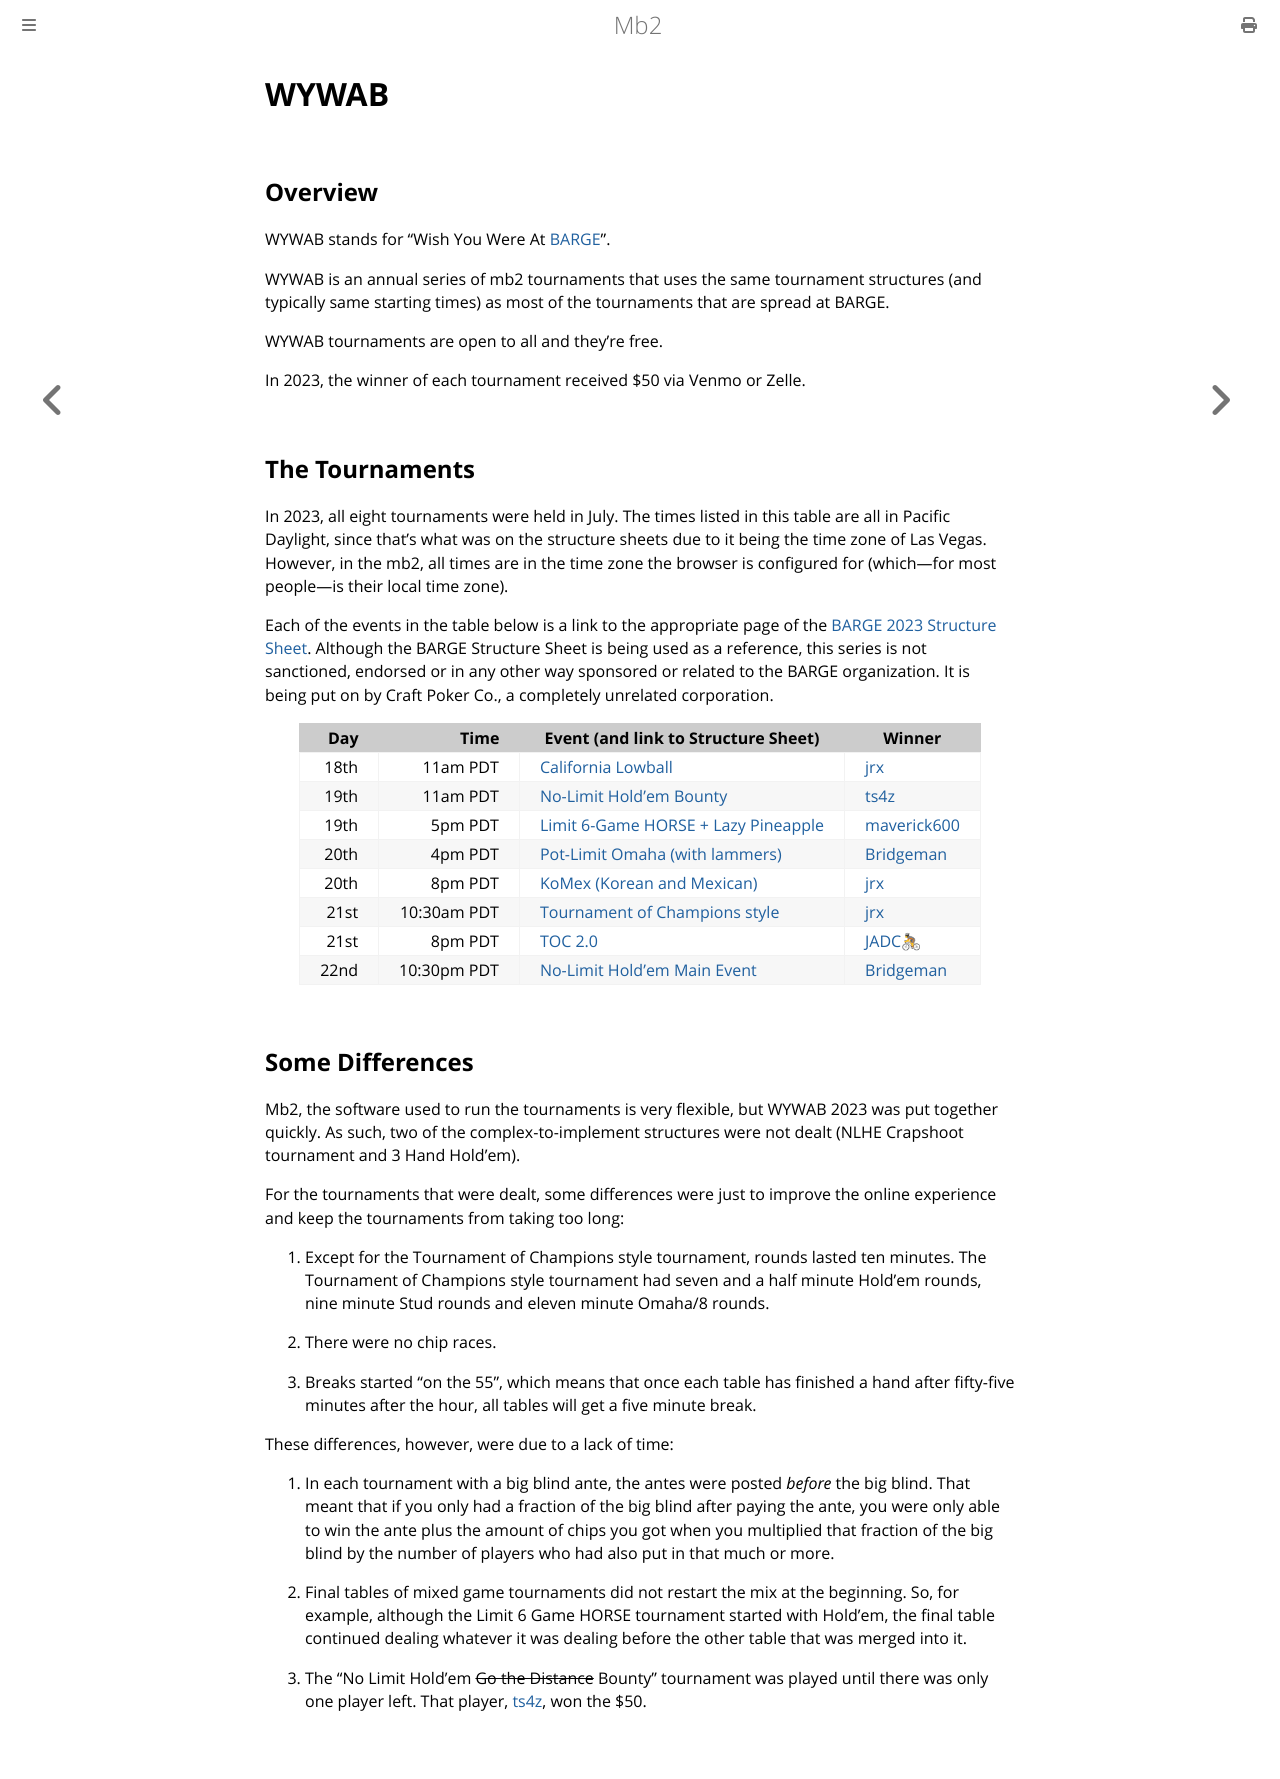

repository: ctm/mb2-doc · page: series/2023/wywab.html · generator: mdbook

# WYWAB

## Overview

WYWAB stands for "Wish You Were At
[BARGE](https://www.barge.org/barge-2023-schedule)".  

WYWAB is an
annual series of mb2 tournaments that uses the same tournament
structures (and typically same starting times) as most of the
tournaments that are spread at BARGE.

WYWAB tournaments are open to all and they're free.

In 2023, the winner of each tournament received $50 via Venmo or Zelle.

## The Tournaments

In 2023, all eight tournaments were held in July.
The times listed in this table are all in Pacific Daylight, since that's what
was on the structure sheets due to it being the time zone of Las Vegas.
However, in the mb2, all times are in the time zone the browser
is configured for (which&mdash;for most people&mdash;is their local time zone).

Each of the events in the table below is a link to the appropriate
page of the [BARGE 2023 Structure
Sheet](https://omaholic.com/2023_BARGE_Structures.pdf). Although
the BARGE Structure Sheet is being used as a reference, this series
is not sanctioned, endorsed or in any other way sponsored or related
to the BARGE organization.  It is being put on by Craft Poker Co., a
completely unrelated corporation.

|Day|Time|Event (and link to Structure Sheet)|Winner|
|--:|--:|--|--|
|18th|11am PDT|[California Lowball](https://omaholic.com/2023_BARGE_Structures.pdf#page=2)|[jrx](https://friends.craftpoker.com/event/4658/player/20)|
|19th|11am PDT|[No-Limit Hold'em Bounty](https://omaholic.com/2023_BARGE_Structures.pdf#page=4)|[ts4z](https://friends.craftpoker.com/event/4659/player/37)|
|19th|5pm PDT|[Limit 6-Game HORSE + Lazy Pineapple](https://omaholic.com/2023_BARGE_Structures.pdf#page=3)|[maverick600](https://friends.craftpoker.com/event/4660/player/49)|
|20th|4pm PDT|[Pot-Limit Omaha (with lammers)](https://omaholic.com/2023_BARGE_Structures.pdf#page=7)|[Bridgeman](https://friends.craftpoker.com/event/4661/player/29)|
|20th|8pm PDT|[KoMex (Korean and Mexican)](https://omaholic.com/2023_BARGE_Structures.pdf#page=8)|[jrx](https://friends.craftpoker.com/event/4662/player/20)|)
|21st|10:30am PDT|[Tournament of Champions style](https://omaholic.com/2023_BARGE_Structures.pdf#page=9)|[jrx](https://friends.craftpoker.com/event/4663/player/20)|
|21st|8pm PDT|[TOC 2.0](https://omaholic.com/2023_BARGE_Structures.pdf#page=11)|[JADC🚴](https://friends.craftpoker.com/event/4664/player/28)|)
|22nd|10:30pm PDT|[No-Limit Hold'em Main Event](https://omaholic.com/2023_BARGE_Structures.pdf#page=12)|[Bridgeman](https://friends.craftpoker.com/event/4665/player/29)|)

## Some Differences

Mb2, the software used to run the tournaments is very flexible, but
WYWAB 2023 was put together quickly. As such, two of the
complex-to-implement structures were not dealt (NLHE Crapshoot
tournament and 3 Hand Hold'em).

For the tournaments that were dealt, some differences were just to
improve the online experience and keep the tournaments from taking too
long:

1. Except for the Tournament of Champions style tournament, rounds
lasted ten minutes.  The Tournament of Champions style tournament
had seven and a half minute Hold'em rounds, nine minute Stud rounds
and eleven minute Omaha/8 rounds.

2. There were no chip races.

3. Breaks started "on the 55", which means that once each table has finished
a hand after fifty-five minutes after the hour, all tables will get a five
minute break.

These differences, however, were due to a lack of time:

1. In each tournament with a big blind ante, the antes were posted
_before_ the big blind.  That meant that if you only had a fraction of
the big blind after paying the ante, you were only able to win the
ante plus the amount of chips you got when you multiplied that
fraction of the big blind by the number of players who had also put in
that much or more.

2. Final tables of mixed game tournaments did not restart the mix at the
beginning. So, for example, although the Limit 6 Game HORSE tournament
started with Hold'em, the final table continued dealing whatever it was
dealing before the other table that was merged into it.

3. The "No Limit Hold'em ~~Go the Distance~~ Bounty" tournament was
played until there was only one player left. That player,
[ts4z](https://friends.craftpoker.com/event/4659/player/37), won the $50.
